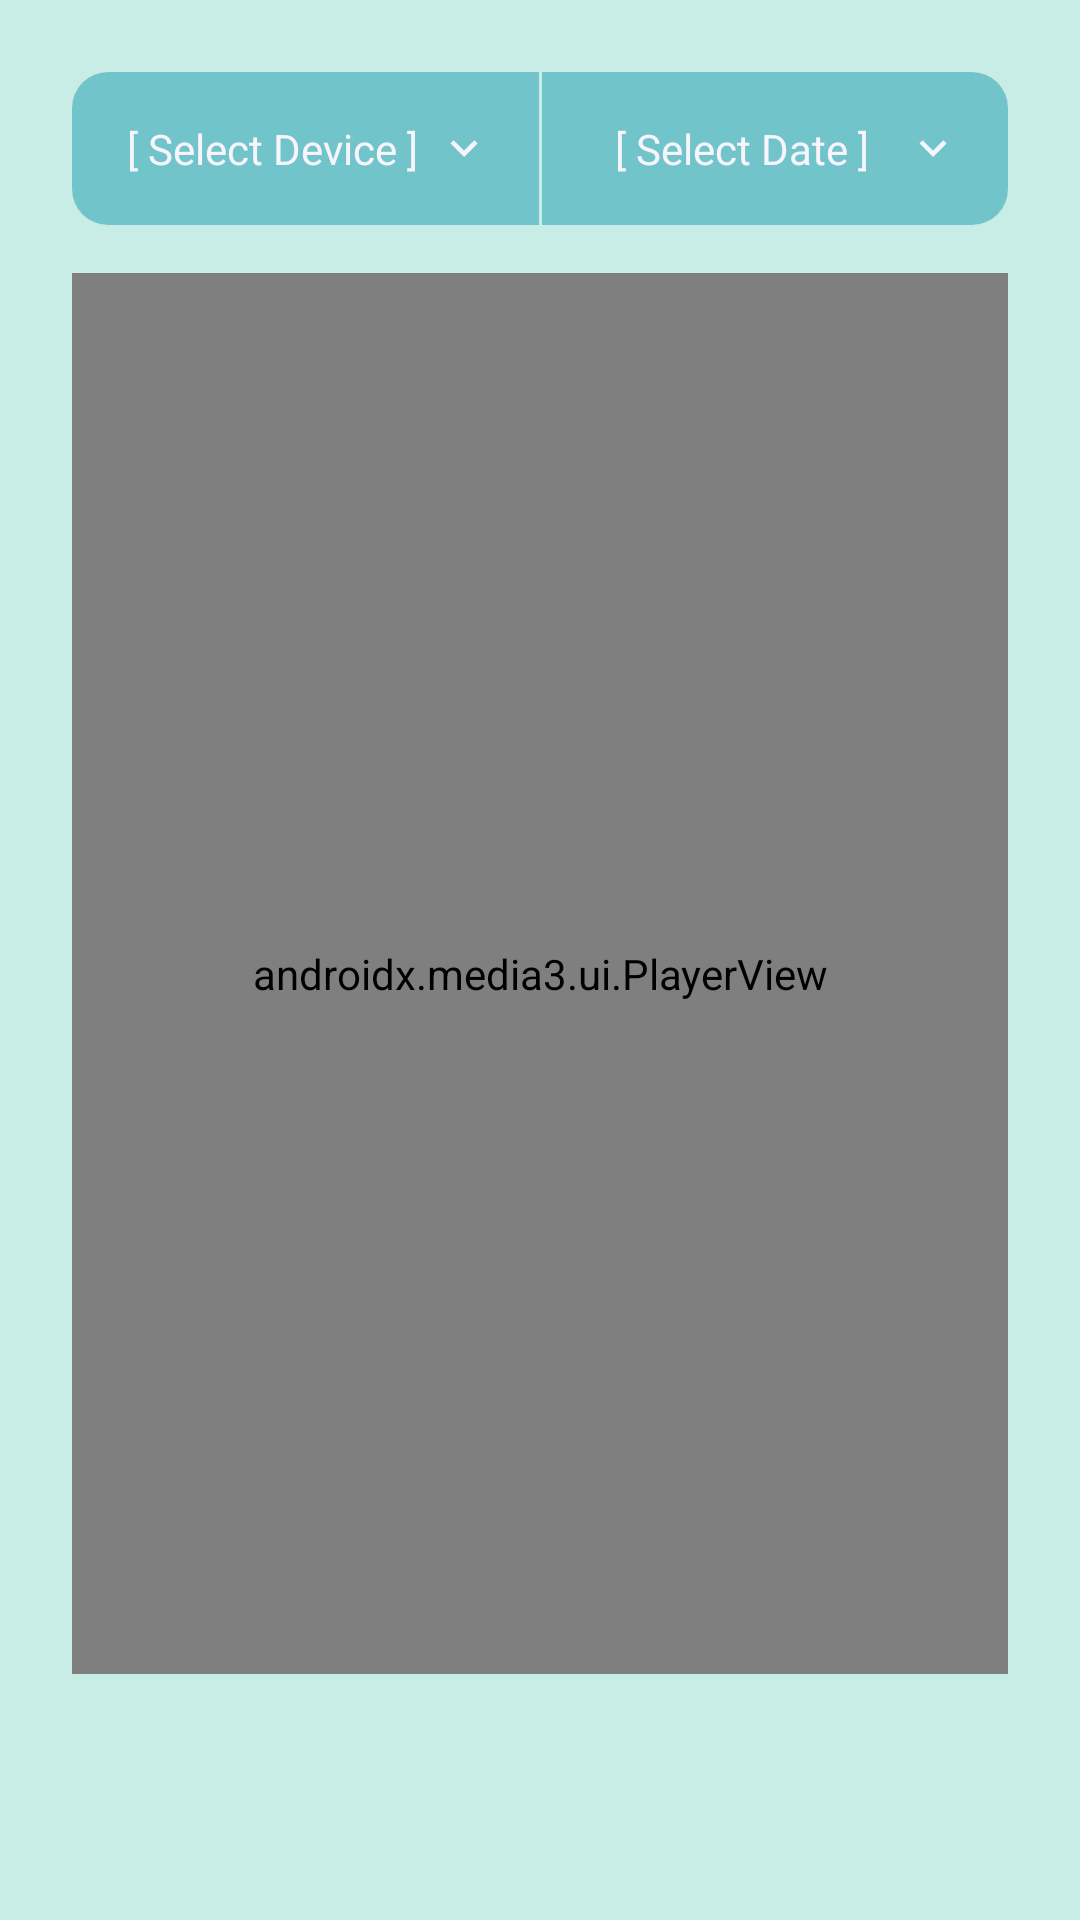

Reconstruct the res/layout file that produces this screen, plus the resources it refers to.
<!-- AndroidManifest.xml: application theme Theme.AngeloCapstoneProject.NoActionBar -->
<!-- res/layout/fragment_playback.xml -->
<?xml version="1.0" encoding="utf-8"?>
<androidx.constraintlayout.widget.ConstraintLayout xmlns:android="http://schemas.android.com/apk/res/android"
    xmlns:tools="http://schemas.android.com/tools"
    android:layout_width="match_parent"
    android:layout_height="match_parent"
    xmlns:app="http://schemas.android.com/apk/res-auto"
    android:padding="24dp"
    tools:context=".ui.home.fragments.PlaybackFragment">

    

    <com.google.android.material.card.MaterialCardView
        android:id="@+id/mcv_setting"
        android:layout_width="match_parent"
        android:layout_height="wrap_content"
        app:strokeWidth="0dp"
        app:layout_constraintTop_toTopOf="parent">

        <androidx.constraintlayout.widget.ConstraintLayout
            android:layout_width="match_parent"
            android:layout_height="wrap_content">

            <com.google.android.material.card.MaterialCardView
                android:id="@+id/mcv_cam_name"
                android:layout_width="0dp"
                android:layout_height="wrap_content"
                app:strokeWidth="0dp"
                app:cardBackgroundColor="@color/teal_10"
                app:layout_constraintBottom_toBottomOf="parent"
                app:layout_constraintStart_toStartOf="parent"
                app:layout_constraintTop_toTopOf="parent"
                app:cardCornerRadius="0dp"
                app:layout_constraintEnd_toStartOf="@id/space">

                <androidx.appcompat.widget.AppCompatTextView
                    android:id="@+id/tv_cam_name"
                    android:layout_width="match_parent"
                    android:layout_height="wrap_content"
                    android:padding="16dp"
                    android:layout_gravity="center"
                    android:maxLines="1"
                    android:ellipsize="end"
                    android:drawablePadding="4dp"
                    android:drawableEnd="@drawable/ic_arrow_down"
                    android:textAlignment="center"
                    android:text="@string/select_device" />

            </com.google.android.material.card.MaterialCardView>

            <View
                android:id="@+id/space"
                android:layout_width="1dp"
                android:layout_height="0dp"
                app:layout_constraintBottom_toBottomOf="parent"
                app:layout_constraintTop_toTopOf="parent"
                android:background="@color/teal_20"
                app:layout_constraintStart_toStartOf="@id/guideline"
                app:layout_constraintEnd_toEndOf="@id/guideline"/>


            <com.google.android.material.card.MaterialCardView
                android:id="@+id/mcv_date"
                android:layout_width="0dp"
                app:strokeWidth="0dp"
                android:layout_height="wrap_content"
                app:layout_constraintBottom_toBottomOf="parent"
                app:layout_constraintEnd_toEndOf="parent"
                app:layout_constraintTop_toTopOf="parent"
                app:cardBackgroundColor="@color/teal_10"
                app:layout_constraintStart_toEndOf="@id/space"
                app:cardCornerRadius="0dp">

                <androidx.appcompat.widget.AppCompatTextView
                    android:id="@+id/tv_date"
                    android:layout_width="match_parent"
                    android:layout_height="wrap_content"
                    android:padding="16dp"
                    android:textAlignment="center"
                    android:layout_gravity="center"
                    android:drawablePadding="4dp"
                    android:maxLines="1"
                    android:ellipsize="end"
                    android:drawableEnd="@drawable/ic_arrow_down"
                    android:text="@string/select_date" />

            </com.google.android.material.card.MaterialCardView>

            <androidx.constraintlayout.widget.Guideline
                android:id="@+id/guideline"
                android:layout_width="wrap_content"
                android:layout_height="wrap_content"
                android:orientation="vertical"
                app:layout_constraintGuide_percent="0.5" />
        </androidx.constraintlayout.widget.ConstraintLayout>

    </com.google.android.material.card.MaterialCardView>

    <androidx.media3.ui.PlayerView
        android:id="@+id/video_view"
        android:layout_width="match_parent"
        android:layout_height="0dp"
        android:layout_marginVertical="16dp"
        app:show_buffering="when_playing"
        app:resize_mode="fill"
        app:layout_constraintTop_toBottomOf="@id/mcv_setting"
        app:layout_constraintBottom_toTopOf="@id/btn_call_emergency"
        />


    <androidx.appcompat.widget.AppCompatButton
        android:id="@+id/btn_call_emergency"
        android:layout_width="138dp"
        android:layout_height="38dp"
        android:text="Call Emergency"
        android:background="@drawable/grey_rad8_bg"
        android:textAllCaps="false"
        android:layout_marginTop="14dp"
        android:visibility="invisible"
        android:textColor="@color/white_10"
        android:layout_marginBottom="4dp"
        app:layout_constraintBottom_toBottomOf="parent"
        app:layout_constraintEnd_toEndOf="parent"/>


</androidx.constraintlayout.widget.ConstraintLayout>
<!-- resources referenced by this layout -->
<resources>
  <color name="teal_10">#72C4CB</color>
  <color name="teal_20">#c7ede6</color>
  <color name="white_10">#f8f4fc</color>
  <!-- drawable ic_arrow_down (drawable) -->
  <vector android:height="18dp" android:tint="@color/white_10"
      android:viewportHeight="24" android:viewportWidth="24"
      android:width="18dp" xmlns:android="http://schemas.android.com/apk/res/android">
      <path android:fillColor="@android:color/white" android:pathData="M7.41,8.59L12,13.17l4.59,-4.58L18,10l-6,6 -6,-6 1.41,-1.41z"/>
  </vector>
  <string name="select_date">[ Select Date ]</string>
  <string name="select_device">[ Select Device ]</string>
  <style name="Theme.AngeloCapstoneProject.NoActionBar">
          <item name="windowActionBar">false</item>
          <item name="windowNoTitle">true</item>
          <item name="colorPrimary">@color/teal_10</item>
          <item name="android:windowBackground">@color/teal_20</item>
          <item name="fontFamily">@font/sans_semi_bold</item>
          <item name="android:textColor">@color/white_10</item>
      </style>
</resources>
